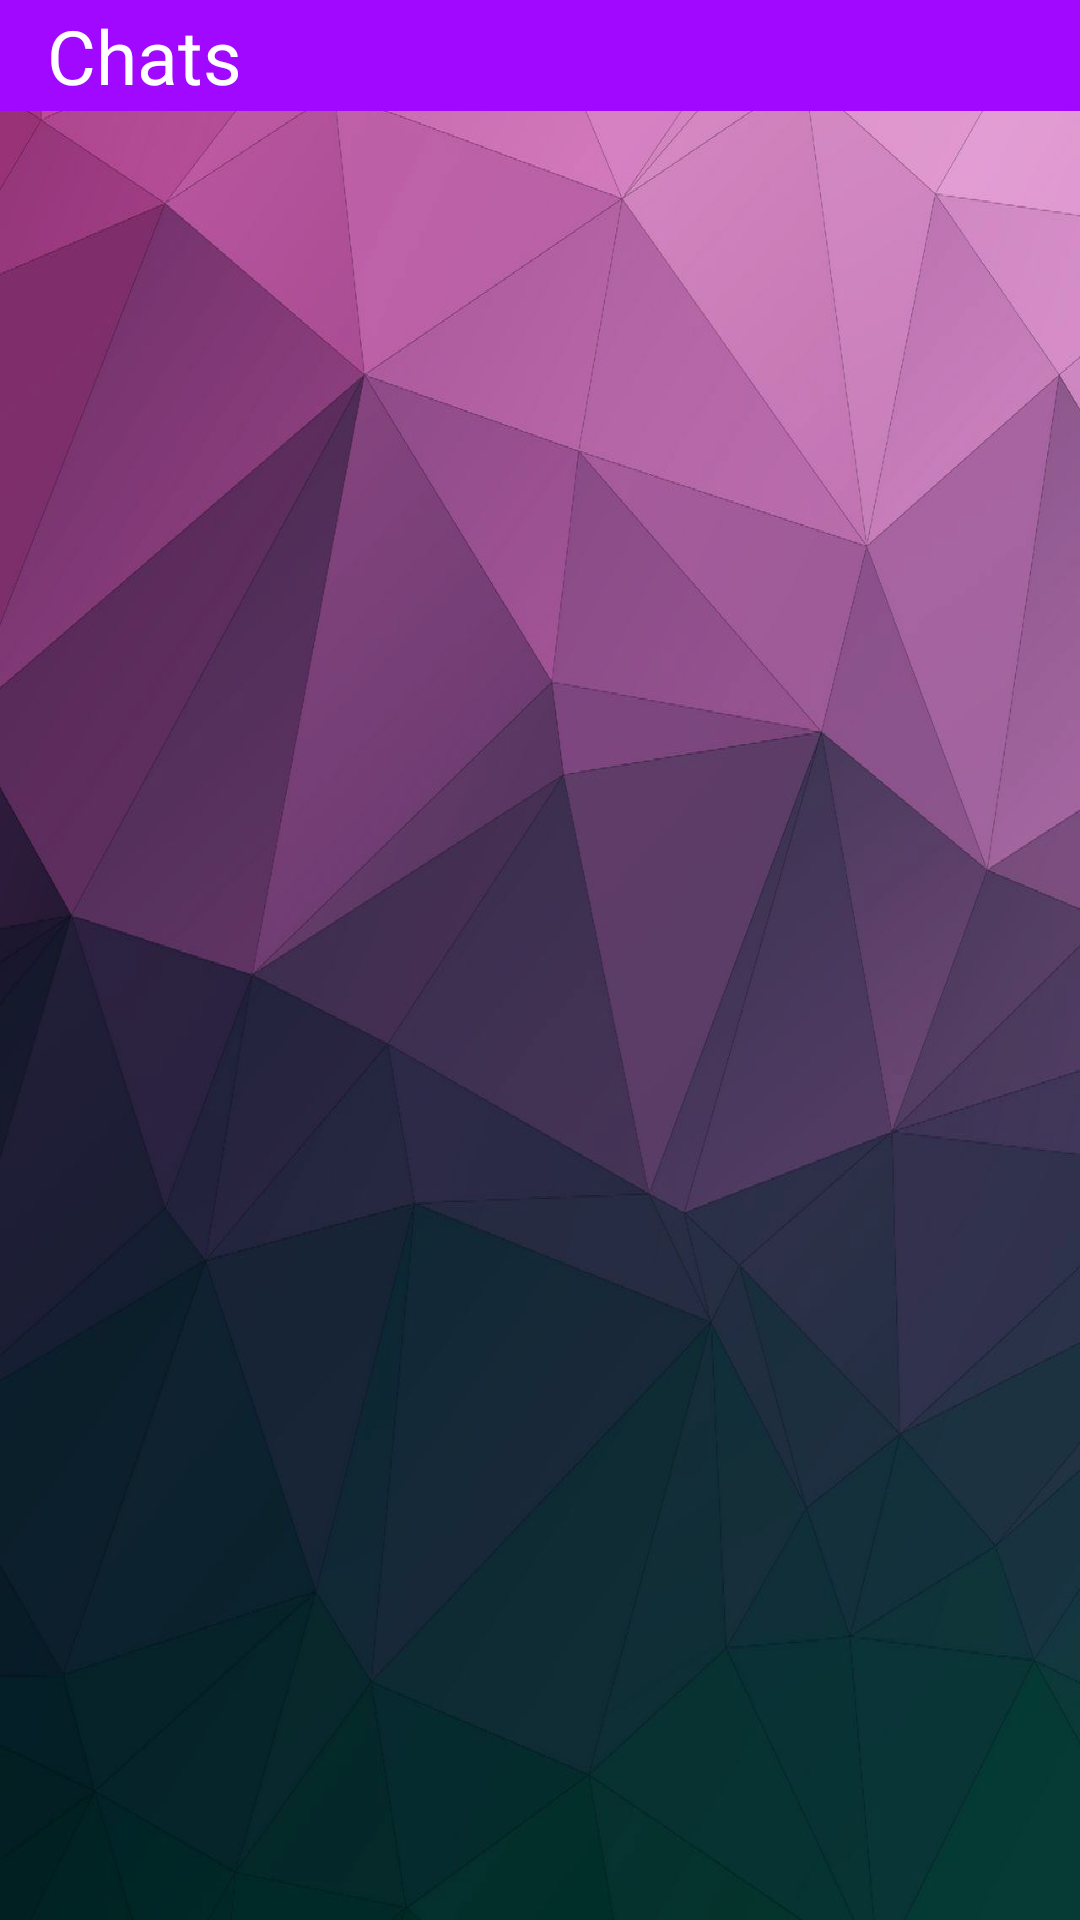

Write the Android layout XML for this screen, with the resource values it uses.
<!-- AndroidManifest.xml: application theme AppTheme -->
<!-- res/layout/activity_home.xml -->
<?xml version="1.0" encoding="utf-8"?>
<RelativeLayout xmlns:android="http://schemas.android.com/apk/res/android"
    xmlns:app="http://schemas.android.com/apk/res-auto"
    xmlns:tools="http://schemas.android.com/tools"
    android:layout_width="match_parent"
    android:layout_height="match_parent"
    android:background="@drawable/back4"

    tools:context=".Home">

    <LinearLayout
        android:id="@+id/ll1"
        android:layout_width="match_parent"
        android:layout_height="37dp"
        android:background="#A008FF">

        <TextView
            android:layout_width="90dp"
            android:layout_height="match_parent"
            android:layout_marginLeft="3dp"

            android:gravity="center"
            android:text="Chats"
            android:textColor="#ffffff"
            android:textSize="25sp" />

        <ImageView
            android:id="@+id/more"
            android:layout_width="40dp"
            android:layout_height="match_parent"
            android:layout_marginLeft="240dp"
            app:srcCompat="@drawable/ic_baseline_more_vert_24" />

    </LinearLayout>


    <androidx.recyclerview.widget.RecyclerView
        android:id="@+id/mainUserRecyclerView"
        android:layout_width="match_parent"
        android:layout_height="wrap_content"
        android:layout_below="@id/ll1" />


</RelativeLayout>
<!-- resources referenced by this layout -->
<resources>
  <!-- drawable back4: png bitmap (drawable, 644999 bytes) -->
  <style name="AppTheme" parent="Theme.AppCompat.NoActionBar">
          
          <item name="colorPrimary">@color/colorPrimary</item>
          <item name="colorPrimaryDark">@color/colorPrimaryDark</item>
          <item name="colorAccent">@color/colorAccent</item>
      </style>
  <color name="colorPrimary">#6200EE</color>
  <color name="colorPrimaryDark">#4E4D4E</color>
  <color name="colorAccent">#00B0FF</color>
</resources>
